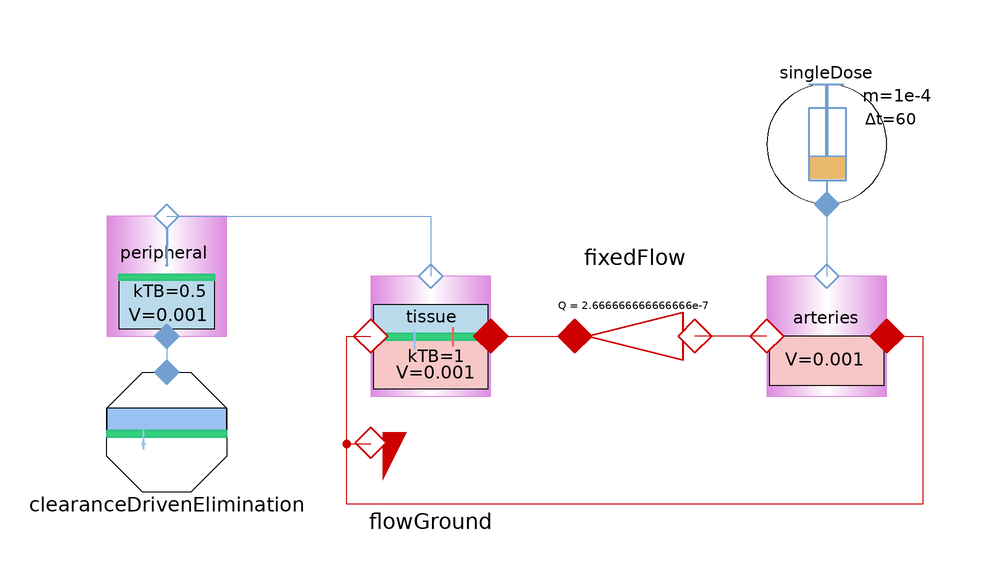

The Modelica model whose source follows is shown above as a component diagram (icons at their Placement, wires along their Line points).

model SingleDoseArteryTissuePeripheralElimination
      extends Modelica.Icons.Example;
      Pharmacokinetic.TissueCompartment tissue(V = 0.001) annotation(
        Placement(transformation(origin = {-18, 38}, extent = {{-10, -10}, {10, 10}})));
      Pharmacokinetic.PeripheralTissueCompartment peripheral(CL = 3.333333333333333e-7, V = 0.001, kTB = 0.5) annotation(
        Placement(transformation(origin = {-62, 48}, extent = {{-10, -10}, {10, 10}})));
      Pharmacokinetic.FixedFlow fixedFlow(Q = 2.666666666666666e-7) annotation(
        Placement(transformation(origin = {16, 38}, extent = {{-10, -10}, {10, 10}}, rotation = 180)));
      Pharmacokinetic.SystemicCompartment arteries(V = 0.001) annotation(
        Placement(transformation(origin = {48, 38}, extent = {{-10, -10}, {10, 10}})));
      Sources.SingleDose singleDose(adminMass = 1e-4, duration(displayUnit = "s") = 60, adminTime = 3600) annotation(
        Placement(transformation(origin = {48, 70}, extent = {{-10, -10}, {10, 10}})));
      Pharmacokinetic.FlowGround flowGround annotation(
        Placement(transformation(origin = {-18, 20}, extent = {{-10, -10}, {10, 10}})));
      Pharmacokinetic.ClearanceDrivenElimination clearanceDrivenElimination(CL = 3.333333333333333e-7) annotation(
        Placement(transformation(origin = {-62, 22}, extent = {{-10, -10}, {10, 10}})));
    equation
      connect(singleDose.cport, arteries.cport) annotation(
        Line(points = {{48, 60}, {48, 48}}, color = {114, 159, 207}));
      connect(peripheral.cport, tissue.cport) annotation(
        Line(points = {{-62, 58}, {-18, 58}, {-18, 48}}, color = {114, 159, 207}));
      connect(tissue.port_b, fixedFlow.port_b) annotation(
        Line(points = {{-8, 38}, {6, 38}}, color = {204, 0, 0}));
      connect(arteries.port_a, fixedFlow.port_a) annotation(
        Line(points = {{38, 38}, {26, 38}}, color = {204, 0, 0}));
      connect(arteries.port_b, tissue.port_a) annotation(
        Line(points = {{58, 38}, {64, 38}, {64, 10}, {-32, 10}, {-32, 38}, {-28, 38}}, color = {204, 0, 0}));
      connect(flowGround.port_a, tissue.port_a) annotation(
        Line(points = {{-28, 20}, {-32, 20}, {-32, 38}, {-28, 38}}, color = {204, 0, 0}));
      connect(peripheral.cport_b, clearanceDrivenElimination.cport) annotation(
        Line(points = {{-62, 39}, {-62, 32}}, color = {114, 159, 207}));
      annotation(
        experiment(StartTime = 0, StopTime = 86400, Tolerance = 1e-06, Interval = 173.146),
        Documentation(info = "<html><head></head><body>This model demonstrates simplified distribution of drug into peripheral tissue via gradient diffusion rather than perfusion via systemic circulation.</body></html>"));
    end SingleDoseArteryTissuePeripheralElimination;